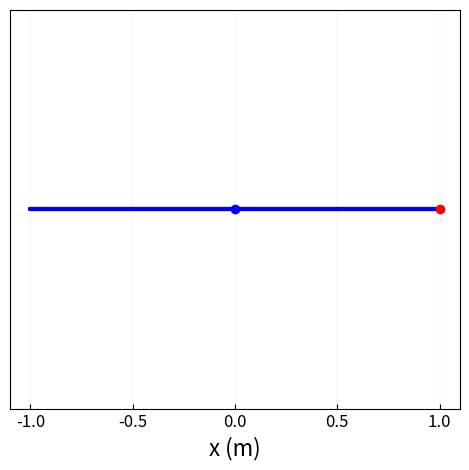

This figure's Python source:
import numpy as np

import matplotlib.pyplot as plt
import matplotlib.animation as animation




fig, ax = plt.subplots(figsize = (4.8, 4.8))

theta = np.linspace(0, 2*np.pi, 361)
x = np.cos(theta)
y = np.sin(theta)
constantValueArray = 0*np.ones(361)

# ax.plot(x, y, color = 'b', lw = 3)
ax.plot(0,0, 'o',color = 'b', lw = 3)

ax.plot(x, constantValueArray, color = 'b', lw = 3)
# ax.plot( constantValueArray, y, color = 'g', lw = 3)
# ax.plot([0, x[0]], [0, y[0]], color = 'black', lw = 0.5)
ax.set_xlabel('x (m)', fontsize = 16)
# ax.set_ylabel('y (m)', fontsize = 16)
ax.set_xticks([-1.5, -1, -0.5, 0, 0.5, 1, 1.5])
ax.set_yticks([])
ax.tick_params(axis = 'both', direction = 'in')
ax.grid(which = 'major', axis = 'both', lw = 0.1)
plt.xticks(fontsize = 12)
plt.yticks(fontsize = 12)



# dot, = ax.plot(x[0], y[0], 's', color = 'r', lw = 4)
projection_x, = ax.plot(x[0], constantValueArray[0], 'o', color = 'r')
# projection_y, = ax.plot( constantValueArray[0], y[0], 'o', color = 'r')
# projection_line, = ax.plot([x[0], x[0], constantValueArray[0]], [constantValueArray[0], y[0], y[0]], color = 'r', lw = 0.5)
# rotor, = ax.plot([0, x[0]], [0, y[0]], color = 'black', lw = 0.5)


def init():
    ax.set_xticks([-1.5, -1, -0.5, 0, 0.5, 1, 1.5])
    ax.set_yticks([])
    return  projection_x, #projection_y, dot,

def update(frame):
    # for each frame, update the data stored on each artist.
    # dot.set_xdata([x[frame]])
    # dot.set_ydata([y[frame]])
    
    projection_x.set_data([x[frame]], [constantValueArray[frame]])
    # projection_y.set_data([constantValueArray[frame]], [y[frame]])
    # projection_line.set_data([x[frame], x[frame], constantValueArray[frame]], [constantValueArray[frame], y[frame],  y[frame]])
    # rotor.set_data([0, x[frame]], [0, y[frame]])
    
    
    
    return  projection_x,# projection_y, dot,

plt.tight_layout()


ani = animation.FuncAnimation(fig=fig, init_func=init, func=update, frames=361, interval=10)


plt.show()